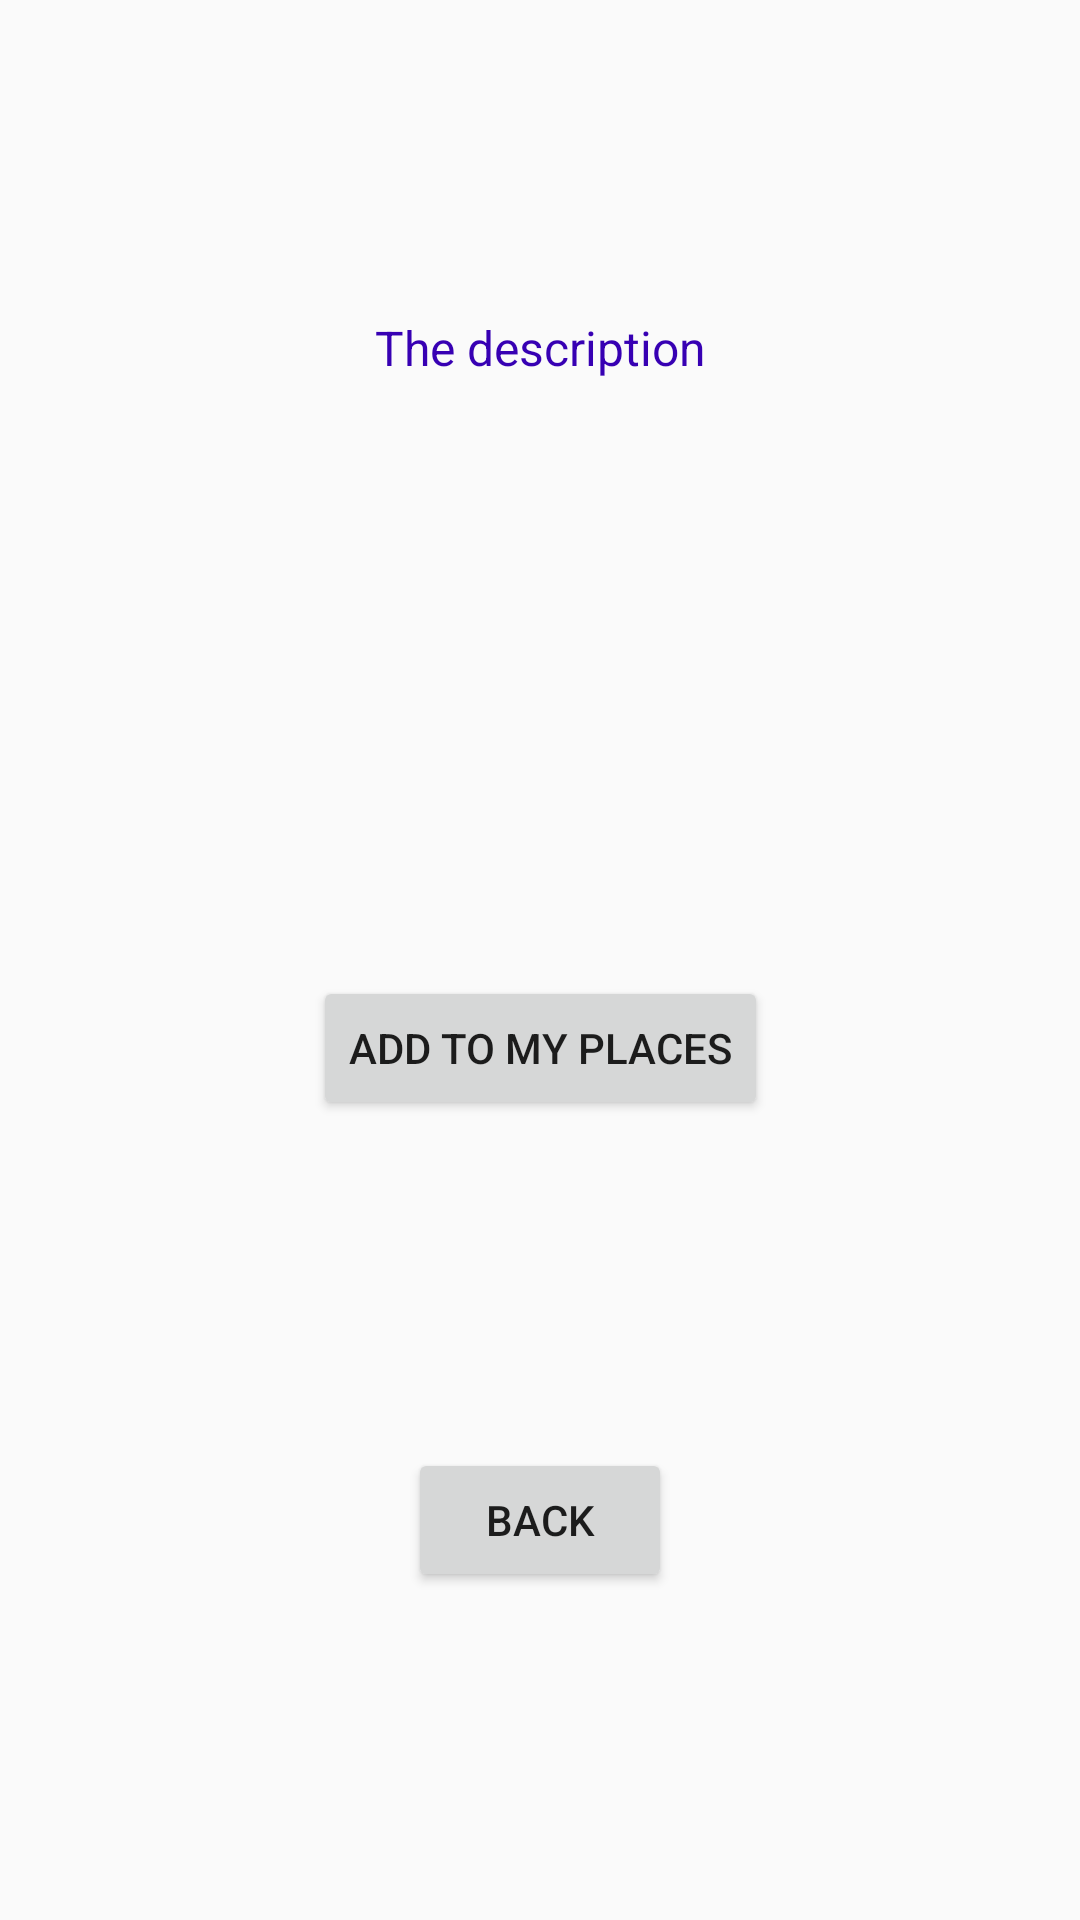

The Android layout XML behind this screen, and the referenced resources:
<!-- AndroidManifest.xml: application theme Theme.AppCompat.DayNight.NoActionBar -->
<!-- res/layout/fragment_place_description.xml -->
<?xml version="1.0" encoding="utf-8"?>
<androidx.constraintlayout.widget.ConstraintLayout xmlns:android="http://schemas.android.com/apk/res/android"
    xmlns:tools="http://schemas.android.com/tools"
    android:layout_width="match_parent"
    android:layout_height="match_parent"
    xmlns:app="http://schemas.android.com/apk/res-auto"
    tools:context=".activity.PlaceDescriptionFragment"
   android:layout_margin="16dp">

    <TextView
        android:id="@+id/placeDescription"
        android:layout_width="match_parent"
        android:layout_height="200dp"
        android:scrollbarSize="1dp"
        android:scrollbars="vertical"
        android:text="The description"
        android:textColor="@color/purple_700"
        android:textSize="16dp"
        android:gravity="center"
        app:layout_constraintTop_toTopOf="parent"
        android:layout_margin="16dp" />

    <Button
        android:id="@+id/addToMyPlaces"
        android:layout_width="wrap_content"
        android:layout_height="wrap_content"
        app:layout_constraintTop_toBottomOf="@id/placeDescription"
        app:layout_constraintStart_toStartOf="@id/placeDescription"
        android:text="Add to my places"
        app:layout_constraintBottom_toTopOf="@id/backToMap"
        app:layout_constraintEnd_toEndOf="@id/placeDescription"/>
    <Button
        android:id="@+id/backToMap"
        android:layout_width="wrap_content"
        android:layout_height="wrap_content"
        app:layout_constraintTop_toBottomOf="@id/addToMyPlaces"
        app:layout_constraintEnd_toEndOf="@id/placeDescription"
        android:text="Back"
        app:layout_constraintBottom_toBottomOf="parent"
        app:layout_constraintStart_toStartOf="@id/placeDescription"/>

</androidx.constraintlayout.widget.ConstraintLayout>
<!-- resources referenced by this layout -->
<resources>
  <color name="purple_700">#FF3700B3</color>
</resources>
